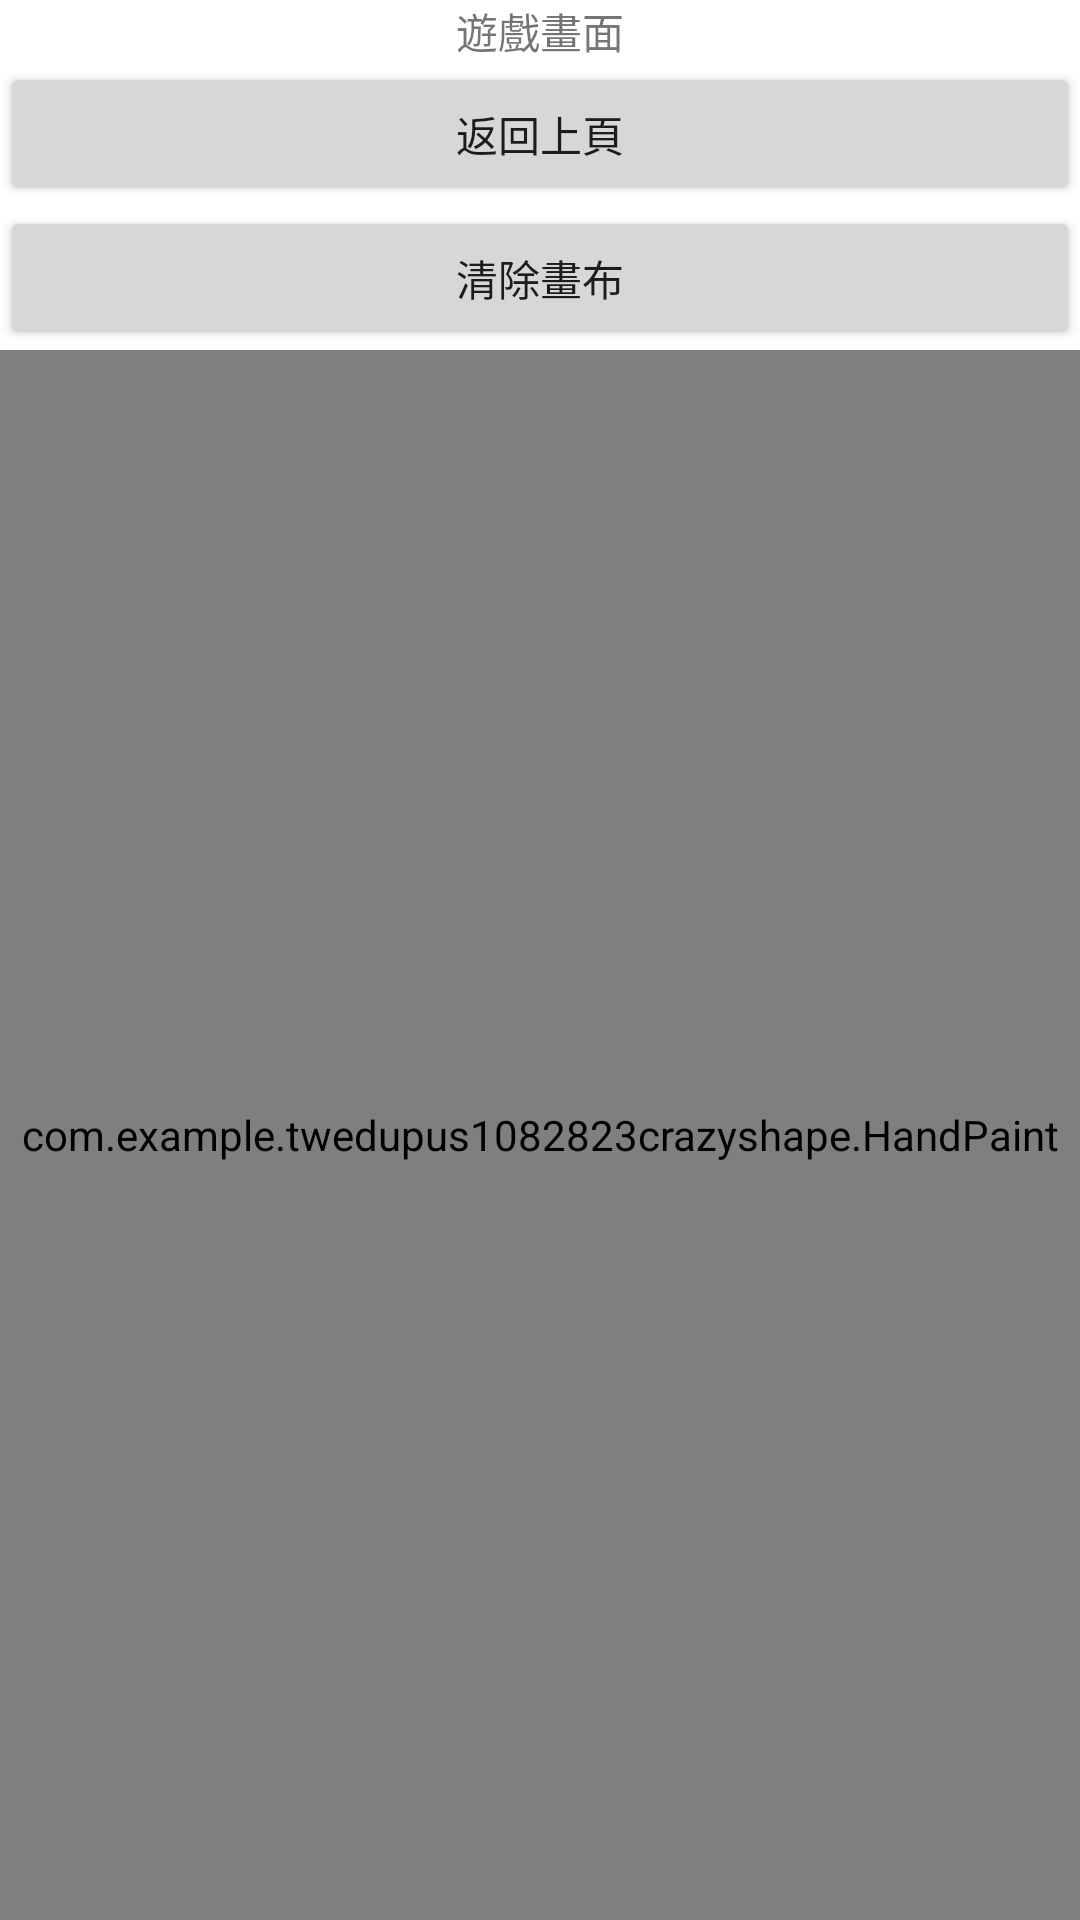

Write the Android layout XML for this screen, with the resource values it uses.
<!-- AndroidManifest.xml: application theme Theme.Twedupus1082823crazyshape -->
<!-- res/layout/activity_game.xml -->
<?xml version="1.0" encoding="utf-8"?>
<LinearLayout xmlns:android="http://schemas.android.com/apk/res/android"
    xmlns:app="http://schemas.android.com/apk/res-auto"
    xmlns:tools="http://schemas.android.com/tools"
    android:layout_width="match_parent"
    android:layout_height="match_parent"
    android:gravity="center"
    android:orientation="vertical"
    tools:context=".GameActivity">

    <TextView
        android:id="@+id/txvMsg"
        android:layout_width="wrap_content"
        android:layout_height="wrap_content"
        android:text="遊戲畫面"/>

    <Button
        android:id="@+id/btnBack"
        android:layout_width="match_parent"
        android:layout_height="wrap_content"
        android:text="返回上頁" />

    <Button
        android:id="@+id/btn"
        android:layout_width="match_parent"
        android:layout_height="wrap_content"
        android:text="清除畫布"  />

    <com.example.twedupus1082823crazyshape.HandPaint
        android:id="@+id/handv"
        android:layout_width="match_parent"
        android:layout_height="match_parent" />

</LinearLayout>
<!-- resources referenced by this layout -->
<resources>
  <style name="Theme.Twedupus1082823crazyshape" parent="Theme.MaterialComponents.DayNight.DarkActionBar">
          
          <item name="colorPrimary">@color/purple_500</item>
          <item name="colorPrimaryVariant">@color/purple_700</item>
          <item name="colorOnPrimary">@color/white</item>
          
          <item name="colorSecondary">@color/teal_200</item>
          <item name="colorSecondaryVariant">@color/teal_700</item>
          <item name="colorOnSecondary">@color/black</item>
          
          <item name="android:statusBarColor" tools:targetApi="l">?attr/colorPrimaryVariant</item>
          
      </style>
  <!-- not gathered from this repository: default colours our renderer supplied (Android Studio template values) -->
  <color name="purple_500">#FF6200EE</color>
  <color name="purple_700">#FF3700B3</color>
  <color name="teal_200">#FF03DAC5</color>
  <color name="teal_700">#FF018786</color>
  <color name="black">#FF000000</color>
  <color name="white">#FFFFFFFF</color>
</resources>
